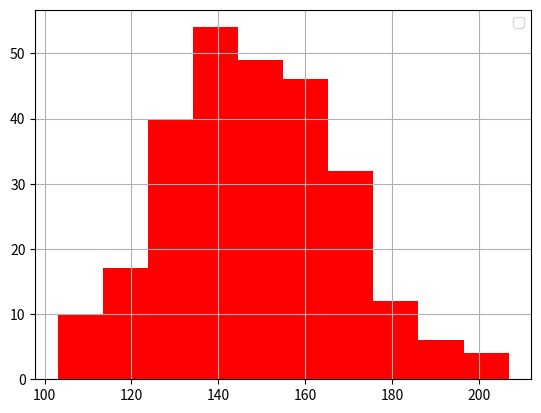

This figure's Python source:
import matplotlib.pyplot as plt
import numpy as np
import seaborn as sns
import pandas as pd

rand_number = np.random.normal(150, 20, 270);

plt.grid();
plt.hist(rand_number, color = 'red');
plt.legend()
plt.show();
